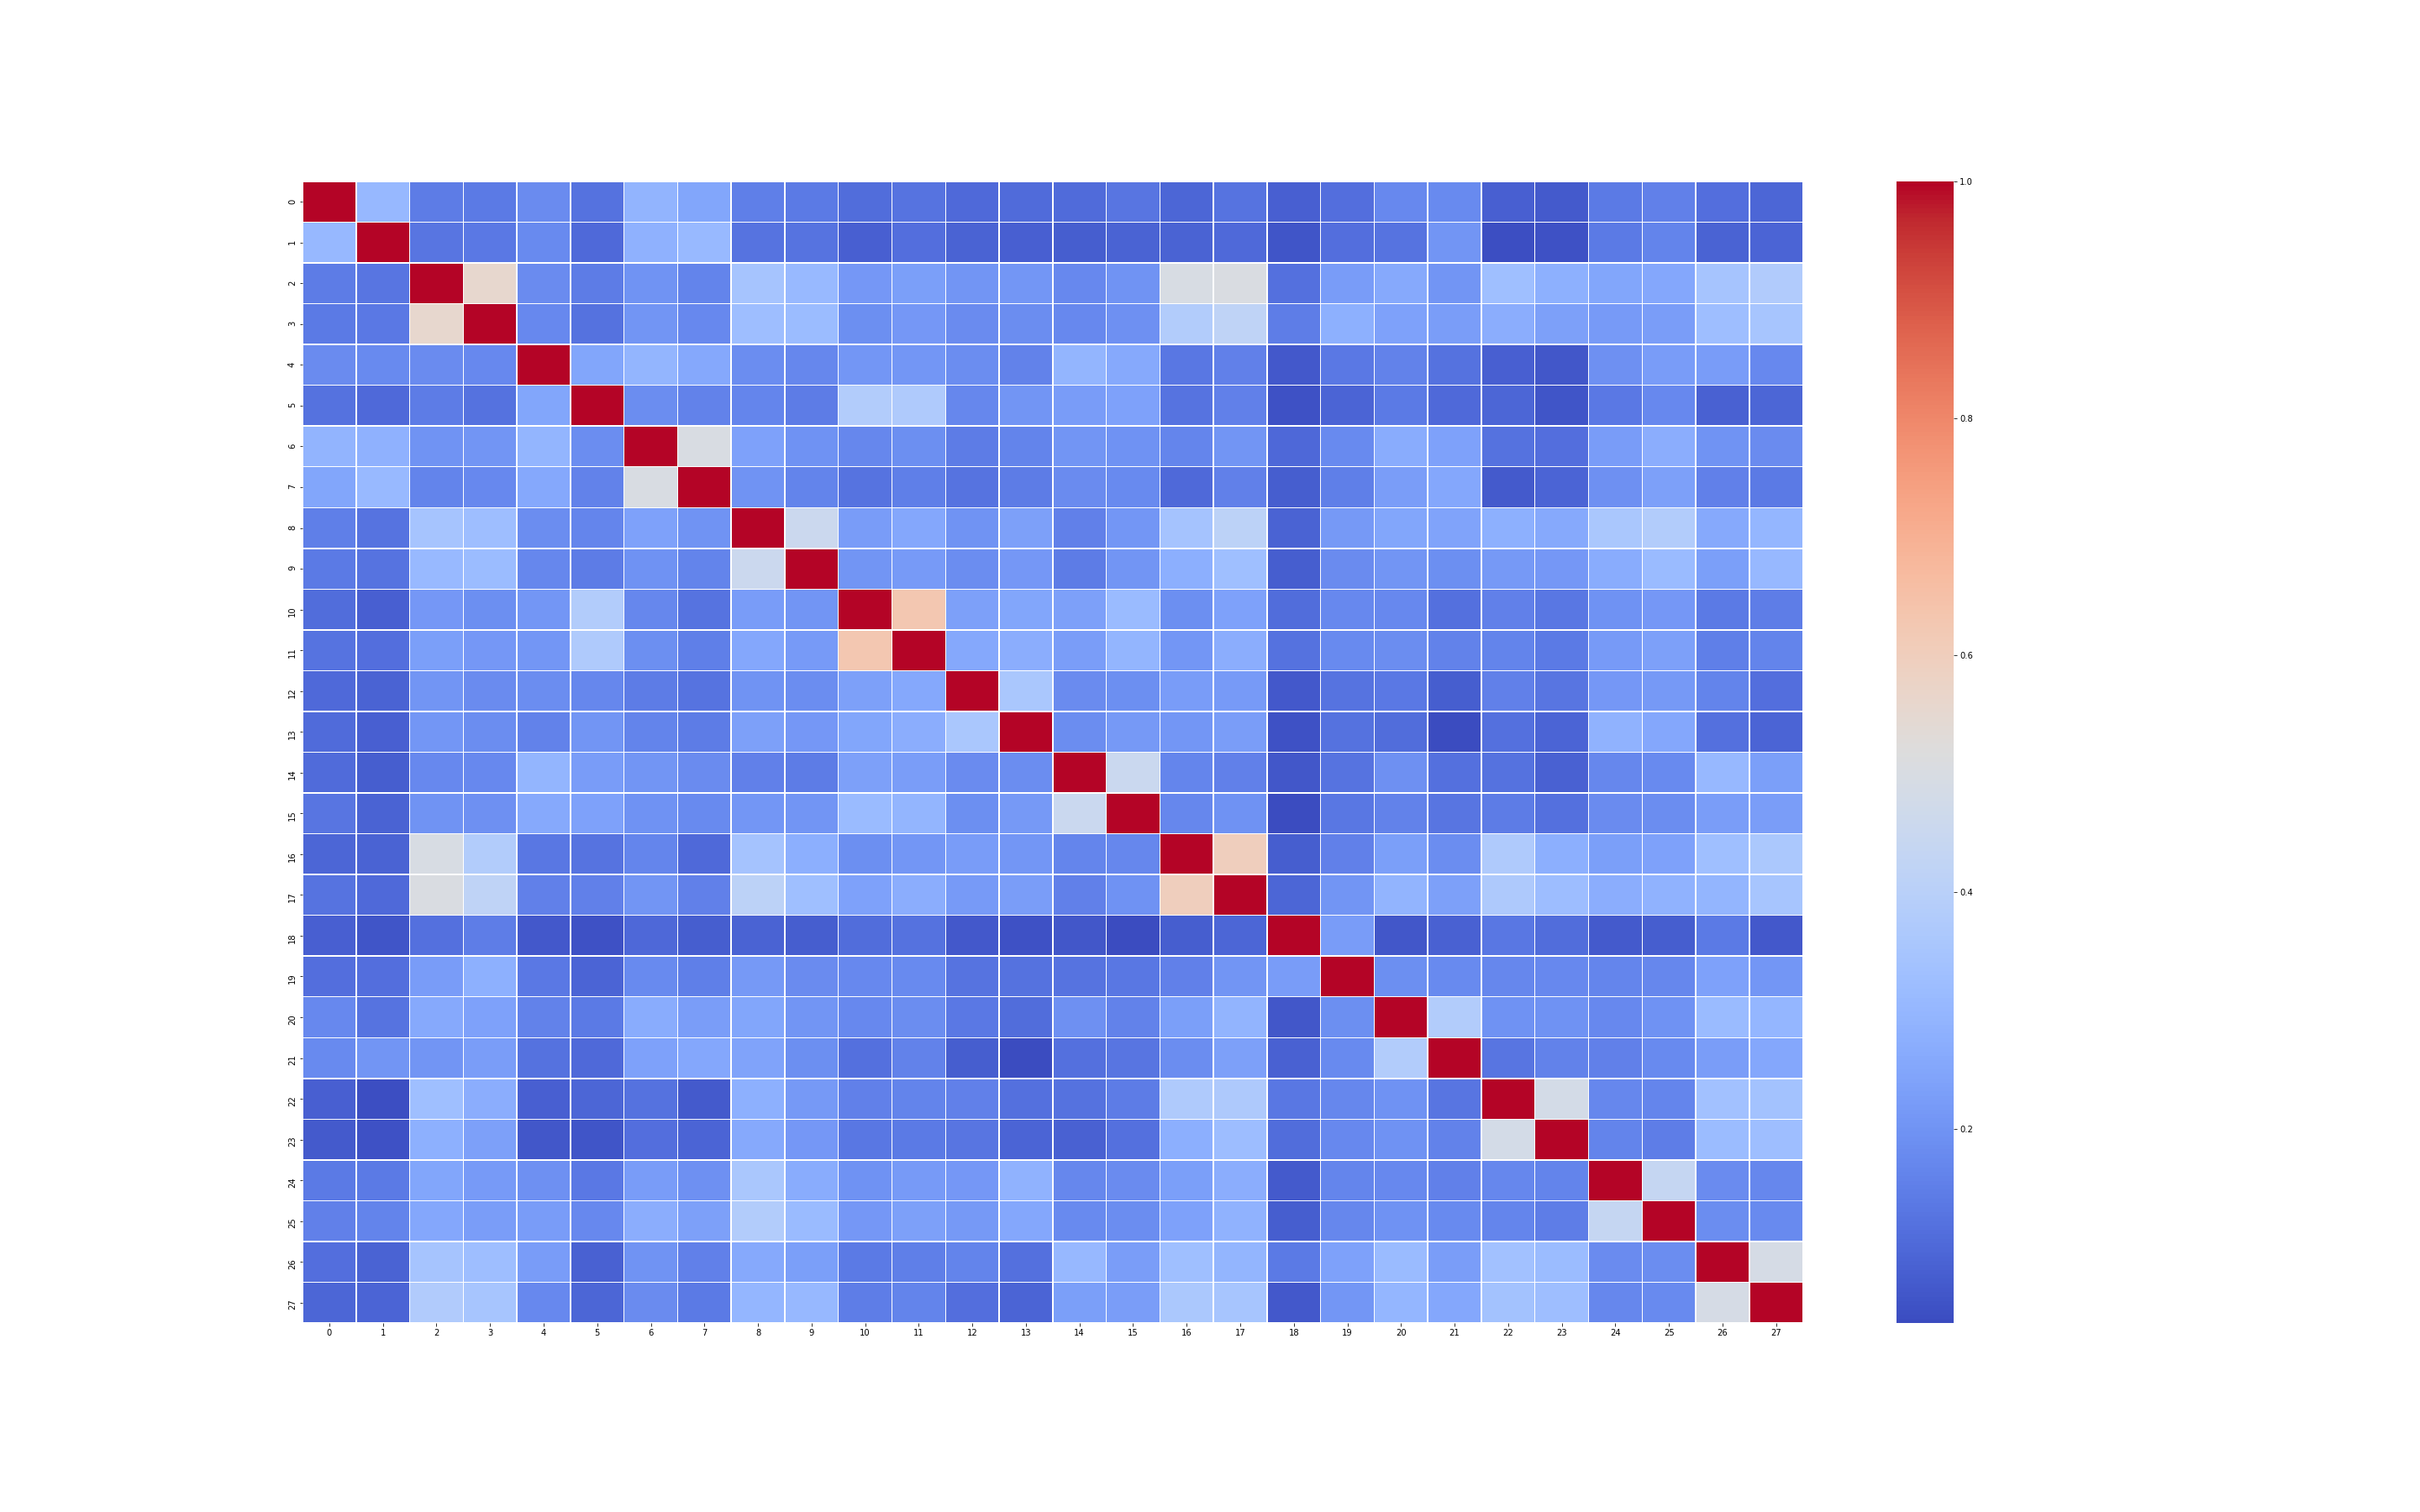

The file beside this chart, header and first rows:
1.000000000000000000e+00, 3.072034041036096896e-01, 1.427558428981989258e-01, 1.396307753201662394e-01, 1.829673245856669184e-01, 1.209635883843362403e-01, 2.905288588481073631e-01, 2.477066076738116962e-01, 1.529483354970216091e-01, 1.397205451274383392e-01, 1.083655753361585511e-01, 1.252929252726215081e-01, 1.038194499924064845e-01, 1.057602532663020761e-01, 1.066997567943981651e-01, 1.278141034858797098e-01, 9.329240995515031276e-02, 1.267341262484220354e-01, 8.047506137095605805e-02, 1.155424067311061481e-01, 1.756337725419317708e-01, 1.783664761181735781e-01, 8.019062906446605687e-02, 6.967157359647127568e-02
3.072034041036096896e-01, 1.000000000000000000e+00, 1.288717271699233446e-01, 1.352134663581280594e-01, 1.789624546715045117e-01, 1.024902753239750192e-01, 2.832167927380799255e-01, 3.093157982648506721e-01, 1.233425530090012517e-01, 1.268025056992089228e-01, 8.112035807000184118e-02, 1.118822277506751339e-01, 8.836913224140992285e-02, 7.992951501205235176e-02, 7.636724975780725955e-02, 8.762315200494796841e-02, 8.757856888116373473e-02, 1.041873210508431208e-01, 5.900828700484247319e-02, 1.132000840616872450e-01, 1.240150183385379939e-01, 2.052242104268268696e-01, 4.327849704925303825e-02, 5.126031245622026528e-02
1.427558428981989258e-01, 1.288717271699233446e-01, 1.000000000000000000e+00, 5.591859819200363235e-01, 1.797285481695847786e-01, 1.432373968342599835e-01, 2.002041914224785280e-01, 1.631334163063208054e-01, 3.472866264635218192e-01, 3.109631910078135553e-01, 2.118161830886830521e-01, 2.289500035687718205e-01, 2.021935234710053875e-01, 2.062931799668519528e-01, 1.736461570576526003e-01, 2.004856443240775887e-01, 4.981138477946371879e-01, 5.039145378467688730e-01, 1.159075823941640021e-01, 2.238540003587947413e-01, 2.611767353951862658e-01, 2.046356944493433749e-01, 3.292907106915888837e-01, 2.777789285369490213e-01
1.396307753201662394e-01, 1.352134663581280594e-01, 5.591859819200363235e-01, 1.000000000000000000e+00, 1.742779051693597869e-01, 1.206532582547736598e-01, 2.026837156624422542e-01, 1.725081315515750446e-01, 3.243699255005959015e-01, 3.184310193655802701e-01, 1.894492441525373050e-01, 2.133463735874242817e-01, 1.798007110033124079e-01, 1.835509340461524419e-01, 1.724796496764367248e-01, 1.941239087501686333e-01, 3.802320565713732670e-01, 4.180030513154491811e-01, 1.457943385204613085e-01, 2.798666491113299126e-01, 2.362390764042039126e-01, 2.251380336503676916e-01, 2.725035699898323838e-01, 2.353016919799316986e-01
1.829673245856669184e-01, 1.789624546715045117e-01, 1.797285481695847786e-01, 1.742779051693597869e-01, 1.000000000000000000e+00, 2.496649586196062198e-01, 2.937400668102416734e-01, 2.571480857918468921e-01, 1.844448586354247299e-01, 1.709201170455293406e-01, 2.087378976330339642e-01, 2.084036052025834973e-01, 1.854455117313069668e-01, 1.599158312554081751e-01, 2.958282142391350233e-01, 2.617762482279119007e-01, 1.318964497758776111e-01, 1.562492174050991722e-01, 6.617246198444050320e-02, 1.354693580171851541e-01, 1.601053066629569421e-01, 1.207710391550987361e-01, 7.831895492271641335e-02, 6.105970007907732255e-02
1.209635883843362403e-01, 1.024902753239750192e-01, 1.432373968342599835e-01, 1.206532582547736598e-01, 2.496649586196062198e-01, 1.000000000000000000e+00, 1.834431701144760840e-01, 1.594629524461665671e-01, 1.668630928631125721e-01, 1.453342548030821246e-01, 3.809140349376161083e-01, 3.729146398021185860e-01, 1.714450245937308437e-01, 2.036777220251347886e-01, 2.246156044244538852e-01, 2.365802591806216437e-01, 1.249405820483232843e-01, 1.567038761768910493e-01, 4.908387697025259205e-02, 9.160546009801348588e-02, 1.417997494651262735e-01, 1.032786673413421674e-01, 9.471437181978174802e-02, 5.727915058263112480e-02
2.905288588481073631e-01, 2.832167927380799255e-01, 2.002041914224785280e-01, 2.026837156624422542e-01, 2.937400668102416734e-01, 1.834431701144760840e-01, 1.000000000000000000e+00, 5.008793234878232692e-01, 2.383568612833392164e-01, 1.947205109265344458e-01, 1.713837210536093281e-01, 1.871249222003957546e-01, 1.450877783658648390e-01, 1.629250462589269532e-01, 2.057553746875937506e-01, 1.977673279897564917e-01, 1.649032668183395001e-01, 2.026466373828294532e-01, 1.004327245385596284e-01, 1.773061768599813459e-01, 2.693716875900749597e-01, 2.384652584977867695e-01, 1.212648261396309518e-01, 1.131659580936577869e-01
2.477066076738116962e-01, 3.093157982648506721e-01, 1.631334163063208054e-01, 1.725081315515750446e-01, 2.571480857918468921e-01, 1.594629524461665671e-01, 5.008793234878232692e-01, 1.000000000000000000e+00, 2.014857043219281107e-01, 1.619211964538732063e-01, 1.239388444131033218e-01, 1.522873697921254821e-01, 1.258190103317163300e-01, 1.434184473483365585e-01, 1.820489081173110035e-01, 1.765401916010961303e-01, 1.027352575772886856e-01, 1.562735441295123595e-01, 7.619046516003245839e-02, 1.507177064577313041e-01, 2.248870762997151607e-01, 2.517653495450390411e-01, 6.808348021632350255e-02, 8.928849497674148927e-02
1.529483354970216091e-01, 1.233425530090012517e-01, 3.472866264635218192e-01, 3.243699255005959015e-01, 1.844448586354247299e-01, 1.668630928631125721e-01, 2.383568612833392164e-01, 2.014857043219281107e-01, 1.000000000000000000e+00, 4.575262359185101046e-01, 2.238687891960143284e-01, 2.514815089577510099e-01, 2.000453195862336719e-01, 2.347492123869832636e-01, 1.549580337703557742e-01, 2.064240490515945603e-01, 3.428948258853301567e-01, 4.105980608652661235e-01, 8.884674759202793037e-02, 2.164244908448459126e-01, 2.489058192465281871e-01, 2.401996126636900264e-01, 2.775226197611251888e-01, 2.605566192068093367e-01
1.397205451274383392e-01, 1.268025056992089228e-01, 3.109631910078135553e-01, 3.184310193655802701e-01, 1.709201170455293406e-01, 1.453342548030821246e-01, 1.947205109265344458e-01, 1.619211964538732063e-01, 4.575262359185101046e-01, 1.000000000000000000e+00, 2.055619690846787473e-01, 2.174434387218436293e-01, 1.856037701491855541e-01, 2.121897053149037482e-01, 1.447324037663865748e-01, 2.044652571307322697e-01, 2.740296274727964665e-01, 3.281076549217497584e-01, 7.661111104983253650e-02, 1.795868956392869253e-01, 2.031499565246789041e-01, 1.902770566495866900e-01, 2.165053432955717228e-01, 2.123492245366400688e-01
1.083655753361585511e-01, 8.112035807000184118e-02, 2.118161830886830521e-01, 1.894492441525373050e-01, 2.087378976330339642e-01, 3.809140349376161083e-01, 1.713837210536093281e-01, 1.239388444131033218e-01, 2.238687891960143284e-01, 2.055619690846787473e-01, 1.000000000000000000e+00, 6.287995156508299210e-01, 2.343865384981729527e-01, 2.492271747675779969e-01, 2.327528596366120195e-01, 3.139998840081846820e-01, 1.885716827564570264e-01, 2.384212421938962378e-01, 1.096290164913842069e-01, 1.729011827574893911e-01, 1.724093609904036317e-01, 1.187844974394411945e-01, 1.553716177435201795e-01, 1.318494107069797805e-01
1.252929252726215081e-01, 1.118822277506751339e-01, 2.289500035687718205e-01, 2.133463735874242817e-01, 2.084036052025834973e-01, 3.729146398021185860e-01, 1.871249222003957546e-01, 1.522873697921254821e-01, 2.514815089577510099e-01, 2.174434387218436293e-01, 6.287995156508299210e-01, 1.000000000000000000e+00, 2.554997751541059903e-01, 2.728108321026190830e-01, 2.266679930602675808e-01, 2.945963276894203453e-01, 2.065978311860421079e-01, 2.729868397097521826e-01, 1.207572664849889121e-01, 1.780213093682831427e-01, 1.856805729117269599e-01, 1.603067810527595560e-01, 1.637801264188848971e-01, 1.416509679174575709e-01
1.038194499924064845e-01, 8.836913224140992285e-02, 2.021935234710053875e-01, 1.798007110033124079e-01, 1.854455117313069668e-01, 1.714450245937308437e-01, 1.450877783658648390e-01, 1.258190103317163300e-01, 2.000453195862336719e-01, 1.856037701491855541e-01, 2.343865384981729527e-01, 2.554997751541059903e-01, 1.000000000000000000e+00, 3.585673869665328972e-01, 1.829569195144579719e-01, 1.895746414984243455e-01, 2.244732581383557246e-01, 2.183124360008485421e-01, 6.420432028326299168e-02, 1.256458066253464123e-01, 1.347936342708193624e-01, 7.518237112562700664e-02, 1.550006243544325701e-01, 1.293173676591795884e-01
1.057602532663020761e-01, 7.992951501205235176e-02, 2.062931799668519528e-01, 1.835509340461524419e-01, 1.599158312554081751e-01, 2.036777220251347886e-01, 1.629250462589269532e-01, 1.434184473483365585e-01, 2.347492123869832636e-01, 2.121897053149037482e-01, 2.492271747675779969e-01, 2.728108321026190830e-01, 3.585673869665328972e-01, 1.000000000000000000e+00, 1.845416990500041710e-01, 2.170956810156496330e-01, 2.069932114623450614e-01, 2.266994222395149750e-01, 4.851297963742461777e-02, 1.199363333284664407e-01, 1.104621037050944055e-01, 3.651882762442745789e-02, 1.188064675894086319e-01, 9.265207281580364884e-02
1.066997567943981651e-01, 7.636724975780725955e-02, 1.736461570576526003e-01, 1.724796496764367248e-01, 2.958282142391350233e-01, 2.246156044244538852e-01, 2.057553746875937506e-01, 1.820489081173110035e-01, 1.549580337703557742e-01, 1.447324037663865748e-01, 2.327528596366120195e-01, 2.266679930602675808e-01, 1.829569195144579719e-01, 1.845416990500041710e-01, 1.000000000000000000e+00, 4.525372749822735297e-01, 1.652871828368814855e-01, 1.543359831132815885e-01, 6.189059730204030801e-02, 1.248567075346667526e-01, 1.939001940410936820e-01, 1.160557840110010841e-01, 1.214578743593883042e-01, 8.288647891109728050e-02
1.278141034858797098e-01, 8.762315200494796841e-02, 2.004856443240775887e-01, 1.941239087501686333e-01, 2.617762482279119007e-01, 2.365802591806216437e-01, 1.977673279897564917e-01, 1.765401916010961303e-01, 2.064240490515945603e-01, 2.044652571307322697e-01, 3.139998840081846820e-01, 2.945963276894203453e-01, 1.895746414984243455e-01, 2.170956810156496330e-01, 4.525372749822735297e-01, 1.000000000000000000e+00, 1.714784588164195989e-01, 1.979045522165706061e-01, 3.688329886054203532e-02, 1.337810086964316691e-01, 1.577649563900683782e-01, 1.275207293370679285e-01, 1.436131153010404282e-01, 1.187910961471265736e-01
9.329240995515031276e-02, 8.757856888116373473e-02, 4.981138477946371879e-01, 3.802320565713732670e-01, 1.318964497758776111e-01, 1.249405820483232843e-01, 1.649032668183395001e-01, 1.027352575772886856e-01, 3.428948258853301567e-01, 2.740296274727964665e-01, 1.885716827564570264e-01, 2.065978311860421079e-01, 2.244732581383557246e-01, 2.069932114623450614e-01, 1.652871828368814855e-01, 1.714784588164195989e-01, 1.000000000000000000e+00, 5.979688464202610465e-01, 7.737540504230880356e-02, 1.549320798295382717e-01, 2.310979976363068400e-01, 1.869107588362043659e-01, 3.746603323312075462e-01, 2.759124296854256198e-01
1.267341262484220354e-01, 1.041873210508431208e-01, 5.039145378467688730e-01, 4.180030513154491811e-01, 1.562492174050991722e-01, 1.567038761768910493e-01, 2.026466373828294532e-01, 1.562735441295123595e-01, 4.105980608652661235e-01, 3.281076549217497584e-01, 2.384212421938962378e-01, 2.729868397097521826e-01, 2.183124360008485421e-01, 2.266994222395149750e-01, 1.543359831132815885e-01, 1.979045522165706061e-01, 5.979688464202610465e-01, 1.000000000000000000e+00, 9.470818745471146216e-02, 2.043264199165403250e-01, 2.887823935575103973e-01, 2.354584633931770810e-01, 3.696702037434579924e-01, 3.223690911555455729e-01
8.047506137095605805e-02, 5.900828700484247319e-02, 1.159075823941640021e-01, 1.457943385204613085e-01, 6.617246198444050320e-02, 4.908387697025259205e-02, 1.004327245385596284e-01, 7.619046516003245839e-02, 8.884674759202793037e-02, 7.661111104983253650e-02, 1.096290164913842069e-01, 1.207572664849889121e-01, 6.420432028326299168e-02, 4.851297963742461777e-02, 6.189059730204030801e-02, 3.688329886054203532e-02, 7.737540504230880356e-02, 9.470818745471146216e-02, 1.000000000000000000e+00, 2.237645324598533658e-01, 5.989131328135133270e-02, 8.487693648165864357e-02, 1.343348795797995043e-01, 1.112387830633806279e-01
1.155424067311061481e-01, 1.132000840616872450e-01, 2.238540003587947413e-01, 2.798666491113299126e-01, 1.354693580171851541e-01, 9.160546009801348588e-02, 1.773061768599813459e-01, 1.507177064577313041e-01, 2.164244908448459126e-01, 1.795868956392869253e-01, 1.729011827574893911e-01, 1.780213093682831427e-01, 1.256458066253464123e-01, 1.199363333284664407e-01, 1.248567075346667526e-01, 1.337810086964316691e-01, 1.549320798295382717e-01, 2.043264199165403250e-01, 2.237645324598533658e-01, 1.000000000000000000e+00, 1.900593220225492708e-01, 1.780411103453143629e-01, 1.694079824987390626e-01, 1.746091301536094043e-01
1.756337725419317708e-01, 1.240150183385379939e-01, 2.611767353951862658e-01, 2.362390764042039126e-01, 1.601053066629569421e-01, 1.417997494651262735e-01, 2.693716875900749597e-01, 2.248870762997151607e-01, 2.489058192465281871e-01, 2.031499565246789041e-01, 1.724093609904036317e-01, 1.856805729117269599e-01, 1.347936342708193624e-01, 1.104621037050944055e-01, 1.939001940410936820e-01, 1.577649563900683782e-01, 2.310979976363068400e-01, 2.887823935575103973e-01, 5.989131328135133270e-02, 1.900593220225492708e-01, 1.000000000000000000e+00, 3.794735709117179057e-01, 1.977360523292138739e-01, 1.954109649515005653e-01
1.783664761181735781e-01, 2.052242104268268696e-01, 2.046356944493433749e-01, 2.251380336503676916e-01, 1.207710391550987361e-01, 1.032786673413421674e-01, 2.384652584977867695e-01, 2.517653495450390411e-01, 2.401996126636900264e-01, 1.902770566495866900e-01, 1.187844974394411945e-01, 1.603067810527595560e-01, 7.518237112562700664e-02, 3.651882762442745789e-02, 1.160557840110010841e-01, 1.275207293370679285e-01, 1.869107588362043659e-01, 2.354584633931770810e-01, 8.487693648165864357e-02, 1.780411103453143629e-01, 3.794735709117179057e-01, 1.000000000000000000e+00, 1.270398171281302557e-01, 1.576220867628576883e-01
8.019062906446605687e-02, 4.327849704925303825e-02, 3.292907106915888837e-01, 2.725035699898323838e-01, 7.831895492271641335e-02, 9.471437181978174802e-02, 1.212648261396309518e-01, 6.808348021632350255e-02, 2.775226197611251888e-01, 2.165053432955717228e-01, 1.553716177435201795e-01, 1.637801264188848971e-01, 1.550006243544325701e-01, 1.188064675894086319e-01, 1.214578743593883042e-01, 1.436131153010404282e-01, 3.746603323312075462e-01, 3.696702037434579924e-01, 1.343348795797995043e-01, 1.694079824987390626e-01, 1.977360523292138739e-01, 1.270398171281302557e-01, 1.000000000000000000e+00, 4.806922195981024881e-01
6.967157359647127568e-02, 5.126031245622026528e-02, 2.777789285369490213e-01, 2.353016919799316986e-01, 6.105970007907732255e-02, 5.727915058263112480e-02, 1.131659580936577869e-01, 8.928849497674148927e-02, 2.605566192068093367e-01, 2.123492245366400688e-01, 1.318494107069797805e-01, 1.416509679174575709e-01, 1.293173676591795884e-01, 9.265207281580364884e-02, 8.288647891109728050e-02, 1.187910961471265736e-01, 2.759124296854256198e-01, 3.223690911555455729e-01, 1.112387830633806279e-01, 1.746091301536094043e-01, 1.954109649515005653e-01, 1.576220867628576883e-01, 4.806922195981024881e-01, 1.000000000000000000e+00
1.396634115997205661e-01, 1.412652536309663143e-01, 2.477993964500522506e-01, 2.182175262881124456e-01, 1.939067713270355986e-01, 1.374527356586767168e-01, 2.239239664826837284e-01, 1.917850613290076889e-01, 3.599715208443987069e-01, 2.691374320741665715e-01, 1.971707096751690591e-01, 2.175921388719191107e-01, 2.105862205430536205e-01, 2.856778611753879038e-01, 1.701624585518611565e-01, 1.799261920540602411e-01, 2.305280374058982229e-01, 2.710894109546324038e-01, 6.996926635901853930e-02, 1.678693744742529859e-01, 1.729943118269214319e-01, 1.563535700552120544e-01, 1.711470555270353799e-01, 1.637393306840462248e-01
1.566439389707243168e-01, 1.642586436783840254e-01, 2.542279469282728854e-01, 2.267722561280509086e-01, 2.221653201861636950e-01, 1.728905206665653782e-01, 2.732587948611718276e-01, 2.336643963913586364e-01, 3.815038907750475383e-01, 3.150191642208717280e-01, 2.112516945602541940e-01, 2.357434340012530272e-01, 2.142437794248326088e-01, 2.541623645404474385e-01, 1.786310040505243724e-01, 1.869169429837198582e-01, 2.362595008302323940e-01, 2.855741024912230586e-01, 7.422511721342484048e-02, 1.708769019130585431e-01, 1.973388479419398711e-01, 1.768098700474455831e-01, 1.663409096186931890e-01, 1.491499019307274132e-01
1.122963136896783787e-01, 8.748829118933623694e-02, 3.474541823012368691e-01, 3.243789820227606646e-01, 2.226056113864847696e-01, 8.203147402458861592e-02, 1.990517375485813256e-01, 1.535354797431205676e-01, 2.590731876845884241e-01, 2.314238410938404544e-01, 1.388480231093220940e-01, 1.519399722755548909e-01, 1.621438747875189879e-01, 1.166724736005795987e-01, 3.053307158452715497e-01, 2.259668224455858299e-01, 3.264390485273991893e-01, 2.937576962568791972e-01, 1.414768730291557086e-01, 2.375145319805263833e-01, 3.129769323317536656e-01, 2.251178338804336598e-01, 3.372608875114557758e-01, 3.164102895091253087e-01
9.538792916924807019e-02, 9.178544083549385058e-02, 3.776355937912819760e-01, 3.514311352336294547e-01, 1.721345181294994808e-01, 9.565405271130672515e-02, 1.800408282018025607e-01, 1.389437643624351626e-01, 2.985397253727002931e-01, 3.058723509567690679e-01, 1.475054847319558493e-01, 1.620623098929309114e-01, 1.150728244393509347e-01, 8.935749918235040556e-02, 2.290419709057634479e-01, 2.248236880928958514e-01, 3.615417665553141147e-01, 3.505017416341689174e-01, 6.593994375097293748e-02, 2.071937149775286979e-01, 2.962981588238989827e-01, 2.538963556045087944e-01, 3.377471972143451517e-01, 3.230901028818339293e-01
